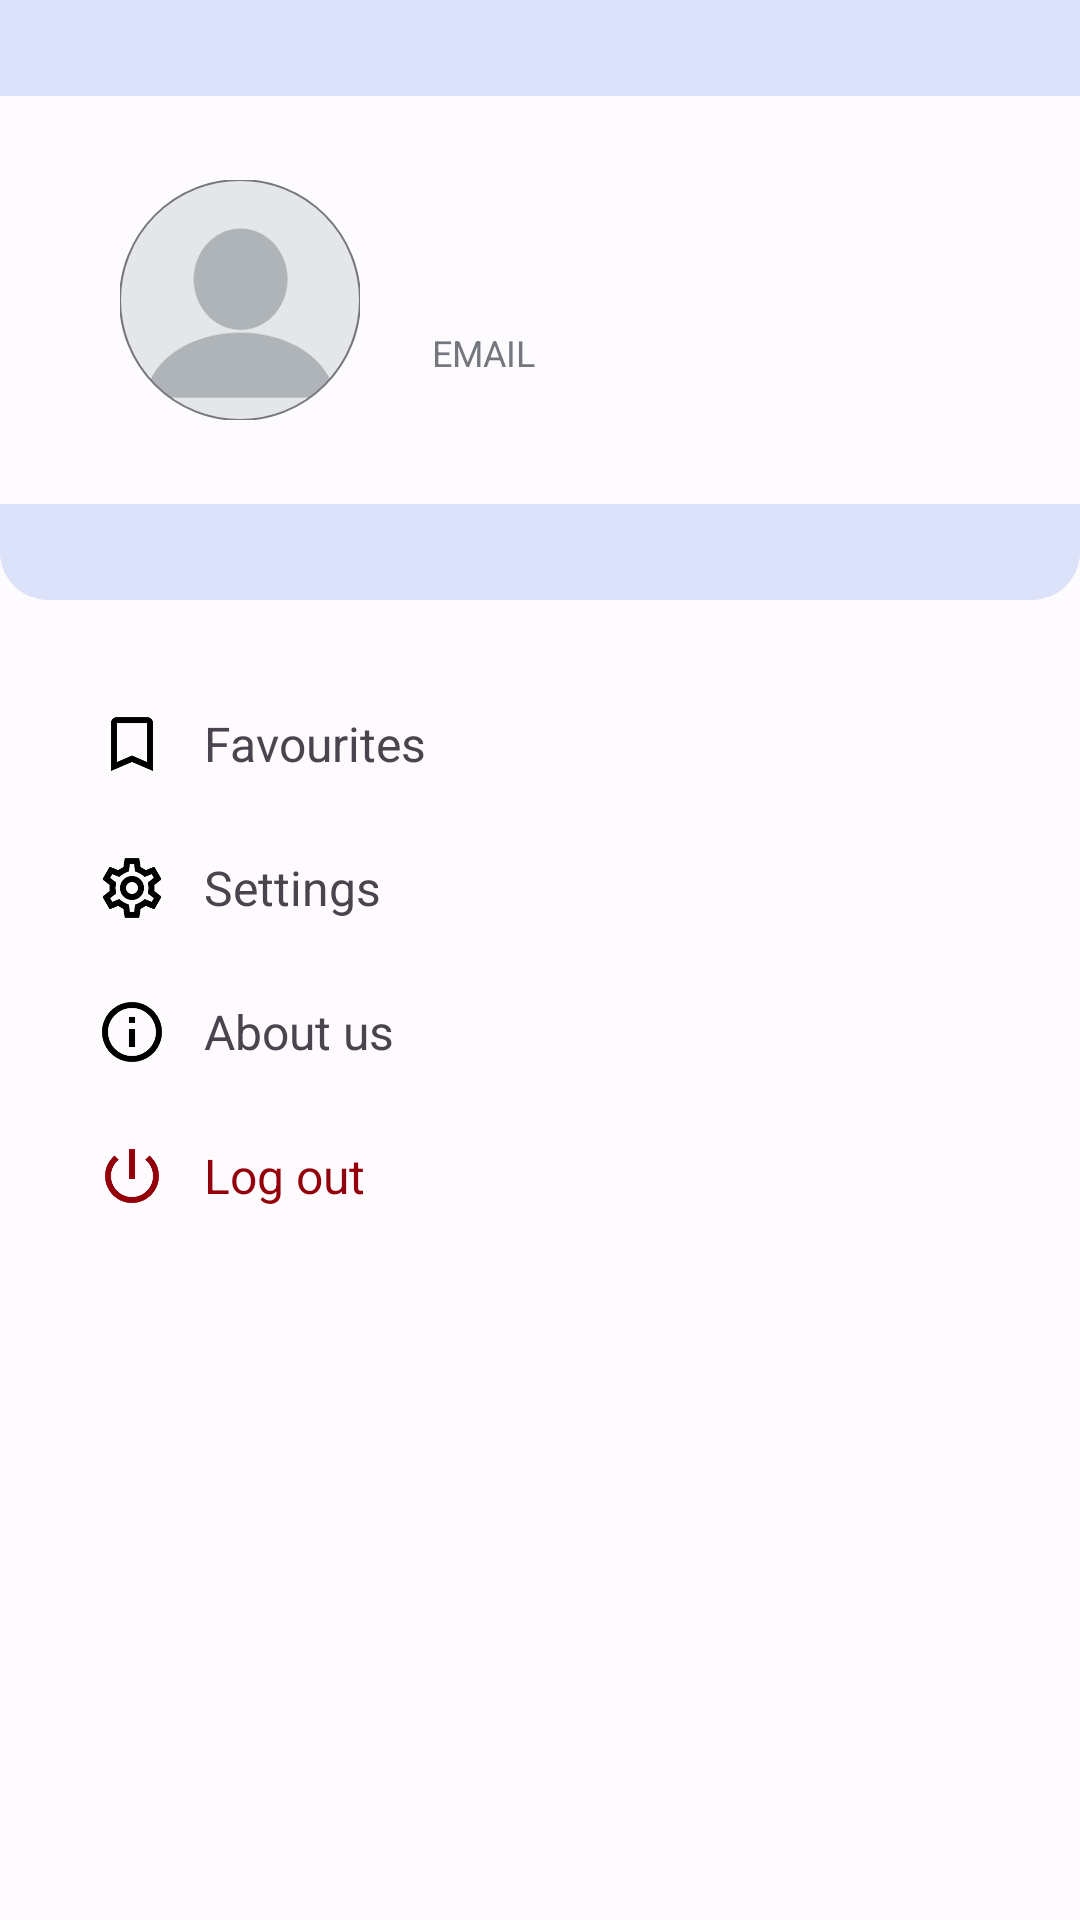

This screen was rendered from an Android layout file. Write that file and the resources it references.
<!-- AndroidManifest.xml: application theme Theme.Material3.Light -->
<!-- res/layout/fragment_profile.xml -->
<?xml version="1.0" encoding="utf-8"?>
<androidx.constraintlayout.widget.ConstraintLayout xmlns:android="http://schemas.android.com/apk/res/android"
    xmlns:app="http://schemas.android.com/apk/res-auto"
    xmlns:tools="http://schemas.android.com/tools"
    android:id="@+id/profile_fragment"
    android:layout_width="match_parent"
    android:layout_height="match_parent"
    tools:context=".ui.profile.ProfileFragment"
    android:background="@color/md_theme_light_background"
    >

    <View
        android:id="@+id/upper_rectangle"
        app:layout_constraintTop_toTopOf="parent"
        app:layout_constraintStart_toStartOf="parent"
        android:layout_width="match_parent"
        android:layout_height="32dp"
        android:layout_alignParentLeft="true"
        android:layout_alignParentTop="true"
        android:background="@color/md_theme_light_secondaryContainer"
         />

    <LinearLayout
        android:id="@+id/profile_information_container"
        android:layout_width="match_parent"
        android:layout_height="136dp"
        app:layout_constraintTop_toBottomOf="@id/upper_rectangle"
        app:layout_constraintStart_toStartOf="parent"
        android:background="@color/md_theme_light_background"
        >

        <com.google.android.material.imageview.ShapeableImageView
            android:id="@+id/profile_pic"
            android:layout_width="80dp"
            android:layout_height="80dp"
            android:layout_marginStart="40dp"
            android:layout_gravity="center_vertical"
            app:layout_constraintTop_toTopOf="parent"
            app:layout_constraintStart_toStartOf="parent"
            app:srcCompat="@drawable/base_profile_pic"
            app:shapeAppearanceOverlay="@style/ShapeAppearanceOverlay.App.CornerSize50Percent"
            app:strokeColor="@color/md_theme_light_outline"
            app:strokeWidth="0.5dp"
            />

        <LinearLayout
            android:orientation="vertical"
            android:layout_height="wrap_content"
            android:layout_width="wrap_content"
            app:layout_constraintStart_toEndOf="@id/profile_pic"
            app:layout_constraintTop_toTopOf="parent"
            android:layout_marginStart="24dp"
            android:layout_gravity="center_vertical"
            >

            <TextView
                android:id="@+id/profile_username"
                android:layout_width="wrap_content"
                android:layout_height="wrap_content"
                android:text=""
                app:layout_constraintStart_toStartOf="parent"
                app:layout_constraintTop_toTopOf="parent"
                android:layout_marginBottom="4dp"
                android:textSize="20dp"
                />

            <TextView
                android:id="@+id/profile_email"
                android:layout_width="wrap_content"
                android:layout_height="wrap_content"
                android:text="EMAIL"
                app:layout_constraintStart_toStartOf="parent"
                app:layout_constraintTop_toBottomOf="@id/profile_username"
                android:layout_marginTop="4dp"
                android:textSize="12dp"
                android:textColor="@color/md_theme_light_outline"
                />

        </LinearLayout>

    </LinearLayout>

    <View
        android:id="@+id/rounded_rectangle"
        android:layout_width="match_parent"
        android:layout_height="32dp"
        app:layout_constraintTop_toBottomOf="@id/profile_information_container"
        app:layout_constraintStart_toStartOf="parent"
        android:background="@drawable/profile_rounded_rectangle"

        />

    <LinearLayout
        android:layout_width="match_parent"
        android:layout_height="wrap_content"
        app:layout_constraintTop_toBottomOf="@id/rounded_rectangle"
        app:layout_constraintStart_toStartOf="parent"
        android:orientation="vertical"
        android:layout_marginTop="24dp"
        >

        <LinearLayout
            android:layout_width="match_parent"
            android:layout_height="wrap_content"
            app:layout_constraintTop_toTopOf="parent"
            app:layout_constraintStart_toStartOf="parent"
            android:layout_marginStart="24dp"
            android:layout_marginEnd="24dp"
            android:paddingBottom="4dp"
            android:paddingTop="4dp"
            android:orientation="horizontal"
            android:clickable="true"
            android:focusable="true">

            <ImageView
                android:layout_width="wrap_content"
                android:layout_height="wrap_content"
                android:src="@drawable/favourite_logo"
                android:padding="8dp"
                android:contentDescription="@string/contentDescription_favourite_logo"
                android:layout_gravity="center_vertical"/>

            <TextView
                android:layout_width="wrap_content"
                android:layout_height="wrap_content"
                android:layout_gravity="center_vertical"
                android:layout_marginStart="4dp"
                android:text="@string/favourite"
                android:textSize="16dp"
                />

        </LinearLayout>

        <LinearLayout
            android:id="@+id/profile_settings_container"
            android:layout_width="match_parent"
            android:layout_height="wrap_content"
            app:layout_constraintTop_toTopOf="parent"
            app:layout_constraintStart_toStartOf="parent"
            android:layout_marginStart="24dp"
            android:layout_marginEnd="24dp"
            android:paddingBottom="4dp"
            android:paddingTop="4dp"
            android:orientation="horizontal"
            android:clickable="true"
            android:focusable="true">

            <ImageView
                android:layout_width="wrap_content"
                android:layout_height="wrap_content"
                android:src="@drawable/profile_settings_logo"
                android:padding="8dp"
                android:contentDescription="@string/contentDescription_settings_logo"
                android:layout_gravity="center_vertical"/>

            <TextView
                android:layout_width="wrap_content"
                android:layout_height="wrap_content"
                android:layout_gravity="center_vertical"
                android:layout_marginStart="4dp"
                android:text="@string/settings"
                android:textSize="16dp"
                />

        </LinearLayout>

        <LinearLayout
            android:layout_width="match_parent"
            android:layout_height="wrap_content"
            app:layout_constraintTop_toTopOf="parent"
            app:layout_constraintStart_toStartOf="parent"
            android:layout_marginStart="24dp"
            android:layout_marginEnd="24dp"
            android:paddingBottom="4dp"
            android:paddingTop="4dp"
            android:orientation="horizontal"
            android:clickable="true"
            android:focusable="true">

            <ImageView
                android:layout_width="wrap_content"
                android:layout_height="wrap_content"
                android:src="@drawable/profile_info_logo"
                android:padding="8dp"
                android:contentDescription="@string/contentDescription_info_logo"
                android:layout_gravity="center_vertical"/>

            <TextView
                android:layout_width="wrap_content"
                android:layout_height="wrap_content"
                android:layout_gravity="center_vertical"
                android:layout_marginStart="4dp"
                android:text="@string/informations"
                android:textSize="16dp"
                />

        </LinearLayout>

        <LinearLayout
            android:id="@+id/profile_logout_container"
            android:layout_width="match_parent"
            android:layout_height="wrap_content"
            app:layout_constraintTop_toTopOf="parent"
            app:layout_constraintStart_toStartOf="parent"
            android:layout_marginStart="24dp"
            android:layout_marginEnd="24dp"
            android:paddingBottom="4dp"
            android:paddingTop="4dp"
            android:orientation="horizontal"
            android:clickable="true"
            android:focusable="true">

            <ImageView
                android:layout_width="wrap_content"
                android:layout_height="wrap_content"
                android:src="@drawable/profile_log_out_logo"
                android:padding="8dp"
                android:contentDescription="@string/contentDescription_log_out_logo"
                android:layout_gravity="center_vertical"/>

            <TextView
                android:layout_width="wrap_content"
                android:layout_height="wrap_content"
                android:layout_gravity="center_vertical"
                android:layout_marginStart="4dp"
                android:text="@string/logout"
                android:textSize="16dp"
                android:textColor="@color/md_theme_dark_errorContainer"
                />

        </LinearLayout>

    </LinearLayout>

</androidx.constraintlayout.widget.ConstraintLayout>
<!-- resources referenced by this layout -->
<resources>
  <color name="md_theme_dark_errorContainer">#93000A</color>
  <color name="md_theme_light_background">#FEFBFF</color>
  <color name="md_theme_light_outline">#75777F</color>
  <color name="md_theme_light_secondaryContainer">#DBE2F9</color>
  <!-- drawable base_profile_pic: png bitmap (drawable, 4659 bytes) -->
  <!-- drawable favourite_logo (drawable) -->
  <vector android:height="24dp" android:tint="@android:color/black"
      android:viewportHeight="24" android:viewportWidth="24"
      android:width="24dp" xmlns:android="http://schemas.android.com/apk/res/android">
      <path android:fillColor="@color/md_theme_light_background" android:pathData="M17,3L7,3c-1.1,0 -2,0.9 -2,2v16l7,-3 7,3L19,5c0,-1.1 -0.9,-2 -2,-2zM17,18l-5,-2.18L7,18L7,5h10v13z"/>
  </vector>
  <!-- drawable profile_info_logo (drawable) -->
  <vector android:height="24dp" android:tint="@color/md_theme_light_shadow"
      android:viewportHeight="24" android:viewportWidth="24"
      android:width="24dp" xmlns:android="http://schemas.android.com/apk/res/android">
      <path android:fillColor="@color/md_theme_light_background" android:pathData="M11,7h2v2h-2zM11,11h2v6h-2zM12,2C6.48,2 2,6.48 2,12s4.48,10 10,10 10,-4.48 10,-10S17.52,2 12,2zM12,20c-4.41,0 -8,-3.59 -8,-8s3.59,-8 8,-8 8,3.59 8,8 -3.59,8 -8,8z"/>
  </vector>
  <!-- drawable profile_log_out_logo (drawable) -->
  <vector android:height="24dp" android:tint="@color/md_theme_dark_errorContainer"
      android:viewportHeight="24" android:viewportWidth="24"
      android:width="24dp" xmlns:android="http://schemas.android.com/apk/res/android">
      <path android:fillColor="@color/md_theme_light_background" android:pathData="M13,3h-2v10h2L13,3zM17.83,5.17l-1.42,1.42C17.99,7.86 19,9.81 19,12c0,3.87 -3.13,7 -7,7s-7,-3.13 -7,-7c0,-2.19 1.01,-4.14 2.58,-5.42L6.17,5.17C4.23,6.82 3,9.26 3,12c0,4.97 4.03,9 9,9s9,-4.03 9,-9c0,-2.74 -1.23,-5.18 -3.17,-6.83z"/>
  </vector>
  <!-- drawable profile_rounded_rectangle (drawable) -->
  <?xml version="1.0" encoding="utf-8"?>
  <shape xmlns:android="http://schemas.android.com/apk/res/android"
      android:id="@+id/profile_rounded_rectangle"
      android:shape="rectangle"
      >
  
      <size
          android:height="32dp"
          />
  
      <corners
          android:bottomLeftRadius="16dp"
          android:bottomRightRadius="16dp"/>
  
      <solid android:color="@color/md_theme_light_secondaryContainer" />
  </shape>
  <!-- drawable profile_settings_logo: vector/xml drawable (drawable, 2058 chars, omitted) -->
  <string name="contentDescription_favourite_logo">Favourite logo</string>
  <string name="contentDescription_info_logo">Information logo</string>
  <string name="contentDescription_log_out_logo">Log out logo</string>
  <string name="contentDescription_settings_logo">Settings logo</string>
  <string name="favourite">Favourites</string>
  <string name="informations">About us</string>
  <string name="logout">Log out</string>
  <string name="settings">Settings</string>
  <style name="ShapeAppearanceOverlay.App.CornerSize50Percent" parent="">
          <item name="cornerSize">50%</item>
      </style>
  <color name="md_theme_light_shadow">#000000</color>
</resources>
